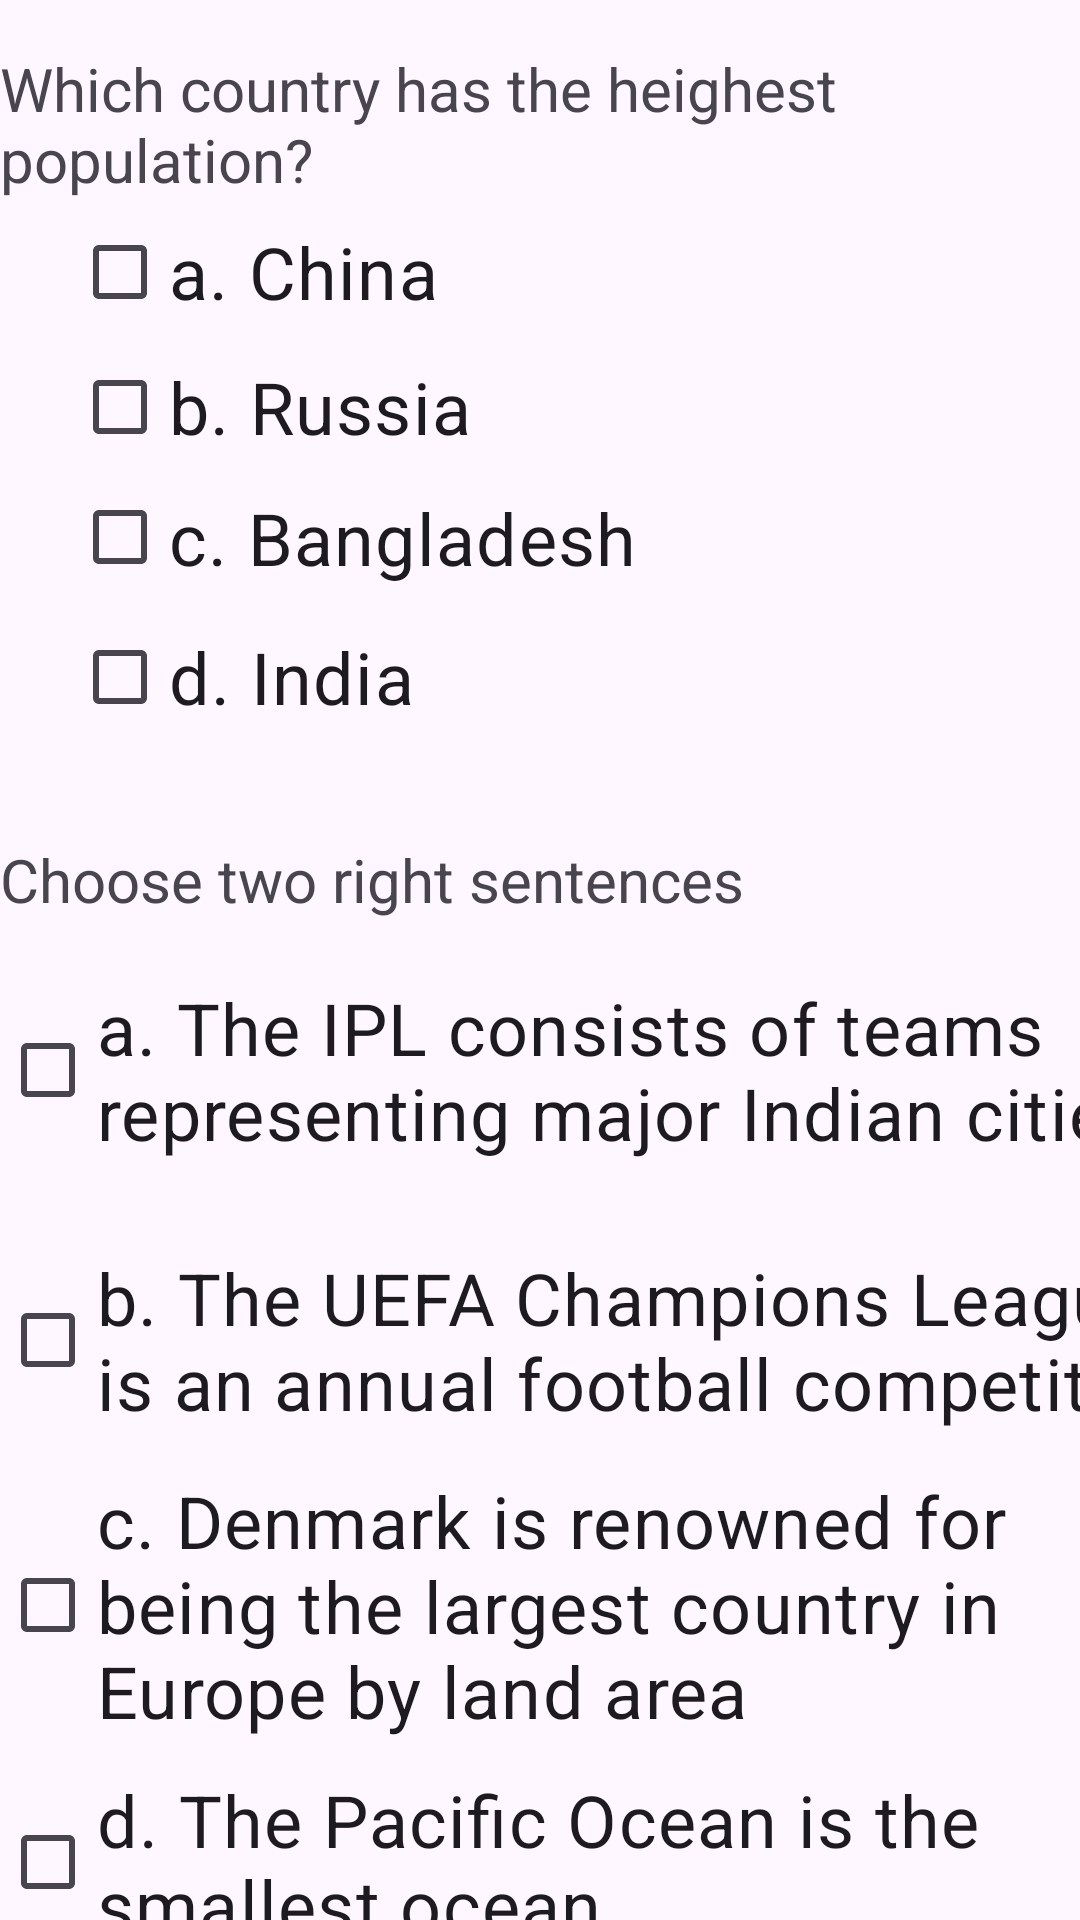

Android layout source for this screen:
<!-- AndroidManifest.xml: application theme Theme.MultipleCheckBox -->
<!-- res/layout/activity_main.xml -->
<?xml version="1.0" encoding="utf-8"?>
<LinearLayout xmlns:android="http://schemas.android.com/apk/res/android"
    xmlns:app="http://schemas.android.com/apk/res-auto"
    xmlns:tools="http://schemas.android.com/tools"
    android:layout_width="match_parent"
    android:layout_height="match_parent"
    tools:context=".MainActivity"
    android:orientation="vertical">


    <TextView
        android:id="@+id/textView"
        android:layout_width="match_parent"
        android:layout_height="wrap_content"
        android:layout_marginTop="16dp"
        android:text="Which country has the heighest population?"
        android:textSize="20sp" />

    <CheckBox
        android:id="@+id/checkedTextView"
        android:layout_width="274dp"
        android:layout_height="wrap_content"
        android:layout_marginStart="24dp"
        android:layout_marginEnd="301dp"
        android:text="a. China"
        android:textSize="24sp" />

    <CheckBox
        android:id="@+id/checkedTextView2"
        android:layout_width="288dp"
        android:layout_height="42dp"
        android:layout_marginStart="24dp"
        android:layout_marginEnd="289dp"
        android:text="b. Russia"
        android:textSize="24sp" />

    <CheckBox
        android:id="@+id/checkedTextView3"
        android:layout_width="329dp"
        android:layout_height="45dp"
        android:layout_marginStart="24dp"
        android:layout_marginEnd="237dp"
        android:text="c. Bangladesh"
        android:textSize="24sp" />

    <CheckBox
        android:id="@+id/checkedTextView4"
        android:layout_width="match_parent"
        android:layout_height="wrap_content"
        android:layout_marginStart="24dp"
        android:text="d. India"
        android:textSize="24sp" />

    <TextView
        android:id="@+id/textView3"
        android:layout_width="match_parent"
        android:layout_height="wrap_content"
        android:layout_marginTop="30dp"
        android:text="Choose two right sentences"
        android:textSize="20sp" />

    <CheckBox
        android:id="@+id/checkedTextView5"
        android:layout_width="400dp"
        android:layout_height="100dp"
        android:layout_marginEnd="289dp"
        android:text="a. The IPL consists of teams representing major Indian cities"
        android:textSize="24sp" />

    <CheckBox
        android:id="@+id/checkedTextView6"
        android:layout_width="400dp"
        android:layout_height="80dp"
        android:layout_marginEnd="289dp"
        android:text="b. The UEFA Champions League is an annual football competition"
        android:textSize="24sp" />

    <CheckBox
        android:id="@+id/checkedTextView7"
        android:layout_width="398dp"
        android:layout_height="97dp"
        android:layout_marginEnd="289dp"
        android:text="c. Denmark is renowned for being the largest country in Europe by land area"
        android:textSize="24sp" />

    <CheckBox
        android:id="@+id/checkedTextView8"
        android:layout_width="398dp"
        android:layout_height="74dp"
        android:layout_marginEnd="289dp"
        android:text="d. The Pacific Ocean is the smallest ocean"
        android:textSize="24sp" />
    <Button
        android:id="@+id/button"
        android:layout_width="wrap_content"
        android:layout_height="wrap_content"
        android:text="SUBMIT"
        android:textSize="30sp"
        android:layout_marginTop="30dp"
        android:layout_marginStart="120dp">

    </Button>

</LinearLayout>
<!-- resources referenced by this layout -->
<resources>
  <style name="Theme.MultipleCheckBox" parent="Base.Theme.MultipleCheckBox" />
  <style name="Base.Theme.MultipleCheckBox" parent="Theme.Material3.DayNight.NoActionBar">
          
          
      </style>
</resources>
